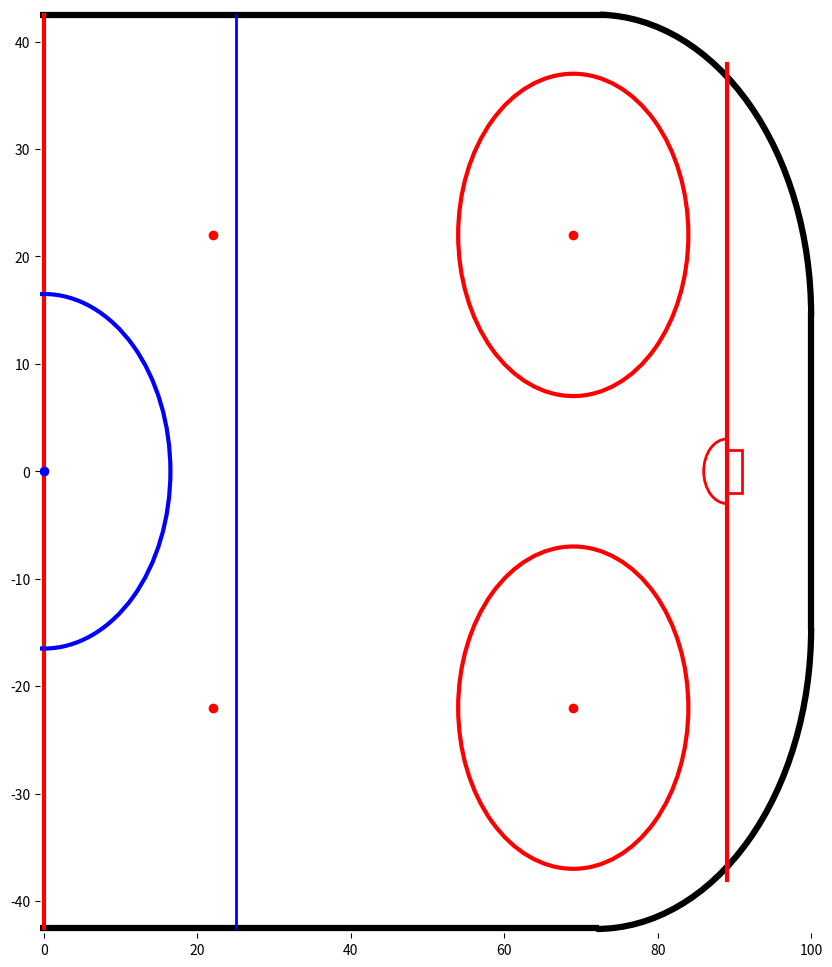

Generate this figure with matplotlib:
import matplotlib as mpl
import matplotlib.pyplot as plt

def create_rink(
    ax,
    plot_half = False,
    board_radius = 28,
    alpha = 1,
):
    #Cornor Boards
    ax.add_artist(mpl.patches.Arc((100-board_radius , (85/2)-board_radius), board_radius * 2, board_radius * 2 , theta1=0, theta2=89, edgecolor='Black', lw=4.5,zorder=0, alpha = alpha)) #Top Right
    ax.add_artist(mpl.patches.Arc((-100+board_radius+.1 , (85/2)-board_radius), board_radius * 2, board_radius * 2 ,theta1=90, theta2=180, edgecolor='Black', lw=4.5,zorder=0, alpha = alpha)) #Top Left
    ax.add_artist(mpl.patches.Arc((-100+board_radius+.1 , -(85/2)+board_radius-.1), board_radius * 2, board_radius * 2 ,theta1=180, theta2=270, edgecolor='Black', lw=4.5,zorder=0, alpha = alpha)) #Bottom Left
    ax.add_artist(mpl.patches.Arc((100-board_radius , -(85/2)+board_radius-.1), board_radius * 2, board_radius * 2 ,theta1=270, theta2=360, edgecolor='Black', lw=4.5,zorder=0, alpha = alpha)) #Bottom Right

    #[x1,x2],[y1,y2]
    #Plot Boards
    ax.plot([-100+board_radius,100-board_radius], [-42.5, -42.5], linewidth=4.5, color="Black",zorder=0, alpha = alpha) #Bottom
    ax.plot([-100+board_radius-1,100-board_radius+1], [42.5, 42.5], linewidth=4.5, color="Black",zorder=0, alpha = alpha) #Top
    ax.plot([-100,-100], [-42.5+board_radius, 42.5-board_radius], linewidth=4.5, color="Black",zorder=0, alpha = alpha) #Left
    ax.plot([100,100], [-42.5+board_radius, 42.5-board_radius], linewidth=4.5, color="Black",zorder=0, alpha = alpha) #Right

    #Goal Lines
    adj_top = 4.6
    adj_bottom = 4.5
    ax.plot([89,89], [-42.5+adj_bottom, 42.5 - adj_top], linewidth=3, color="Red",zorder=0, alpha = alpha)
    ax.plot([-89,-89], [-42.5+adj_bottom, 42.5 - adj_top], linewidth=3, color="Red",zorder=0, alpha = alpha)

    #Plot Center Line
    ax.plot([0,0], [-42.5, 42.5], linewidth=3, color="Red",zorder=0, alpha = alpha)
    ax.plot(0,0, markersize = 6, color="Blue", marker = "o",zorder=0, alpha = alpha) #Center FaceOff Dots
    ax.add_artist(mpl.patches.Circle((0, 0), radius = 33/2, facecolor='none', edgecolor="Blue", linewidth=3,zorder=0, alpha = alpha)) #Center Circle

    #Zone Faceoff Dots
    ax.plot(69,22, markersize = 6, color="Red", marker = "o",zorder=0, alpha = alpha)
    ax.plot(69,-22, markersize = 6, color="Red", marker = "o",zorder=0, alpha = alpha)
    ax.plot(-69,22, markersize = 6, color="Red", marker = "o",zorder=0, alpha = alpha)
    ax.plot(-69,-22, markersize = 6, color="Red", marker = "o",zorder=0, alpha = alpha)

    #Zone Faceoff Circles
    ax.add_artist(mpl.patches.Circle((69, 22), radius = 15, facecolor='none', edgecolor="Red", linewidth=3,zorder=0, alpha = alpha))
    ax.add_artist(mpl.patches.Circle((69,-22), radius = 15, facecolor='none', edgecolor="Red", linewidth=3,zorder=0, alpha = alpha))
    ax.add_artist(mpl.patches.Circle((-69,22), radius = 15, facecolor='none', edgecolor="Red", linewidth=3,zorder=0, alpha = alpha))
    ax.add_artist(mpl.patches.Circle((-69,-22), radius = 15, facecolor='none', edgecolor="Red", linewidth=3,zorder=0, alpha = alpha))

    #Neutral Zone Faceoff Dots
    ax.plot(22,22, markersize = 6, color="Red", marker = "o",zorder=0, alpha = alpha)
    ax.plot(22,-22, markersize = 6, color="Red", marker = "o",zorder=0, alpha = alpha)
    ax.plot(-22,22, markersize = 6, color="Red", marker = "o",zorder=0, alpha = alpha)
    ax.plot(-22,-22, markersize = 6, color="Red", marker = "o",zorder=0, alpha = alpha)

    #Plot Blue Lines
    ax.plot([25,25], [-42.5, 42.5], linewidth=2, color="Blue",zorder=0, alpha = alpha)
    ax.plot([-25,-25], [-42.5, 42.5], linewidth=2, color="Blue",zorder=0, alpha = alpha)

    #Goalie Crease
    ax.add_artist(mpl.patches.Arc((89, 0), 6,6,theta1=90, theta2=270,  facecolor="Blue", edgecolor='Red', lw=2,zorder=0, alpha = alpha))
    ax.add_artist(mpl.patches.Arc((-89, 0), 6,6, theta1=270, theta2=90, facecolor="Blue", edgecolor='Red', lw=2,zorder=0, alpha = alpha))

    #Goal
    ax.add_artist(mpl.patches.Rectangle((89, 0 - (4/2)), 2, 4, lw=2, color='Red',fill=False,zorder=0, alpha = alpha))
    ax.add_artist(mpl.patches.Rectangle((-89 - 2, 0 - (4/2)), 2, 4, lw=2, color='Red',fill=False,zorder=0, alpha = alpha))

    if plot_half == False:
        # Set axis limits
        ax.set_xlim(-101, 101)
        ax.set_ylim(-43, 43)

    elif plot_half == True:
        # Set axis limits
        ax.set_xlim(-0.5, 100.5)
        ax.set_ylim(-43, 43)


    ax.spines['right'].set_visible(False)
    ax.spines['left'].set_visible(False)
    ax.spines['bottom'].set_visible(False)
    ax.spines['top'].set_visible(False)

def test_plot():
    fig, ax = plt.subplots(1,1, figsize=(10,12), facecolor='w', edgecolor='k')
    create_rink(ax, plot_half=True)
    plt.show()

if __name__ == '__main__':
    test_plot()
